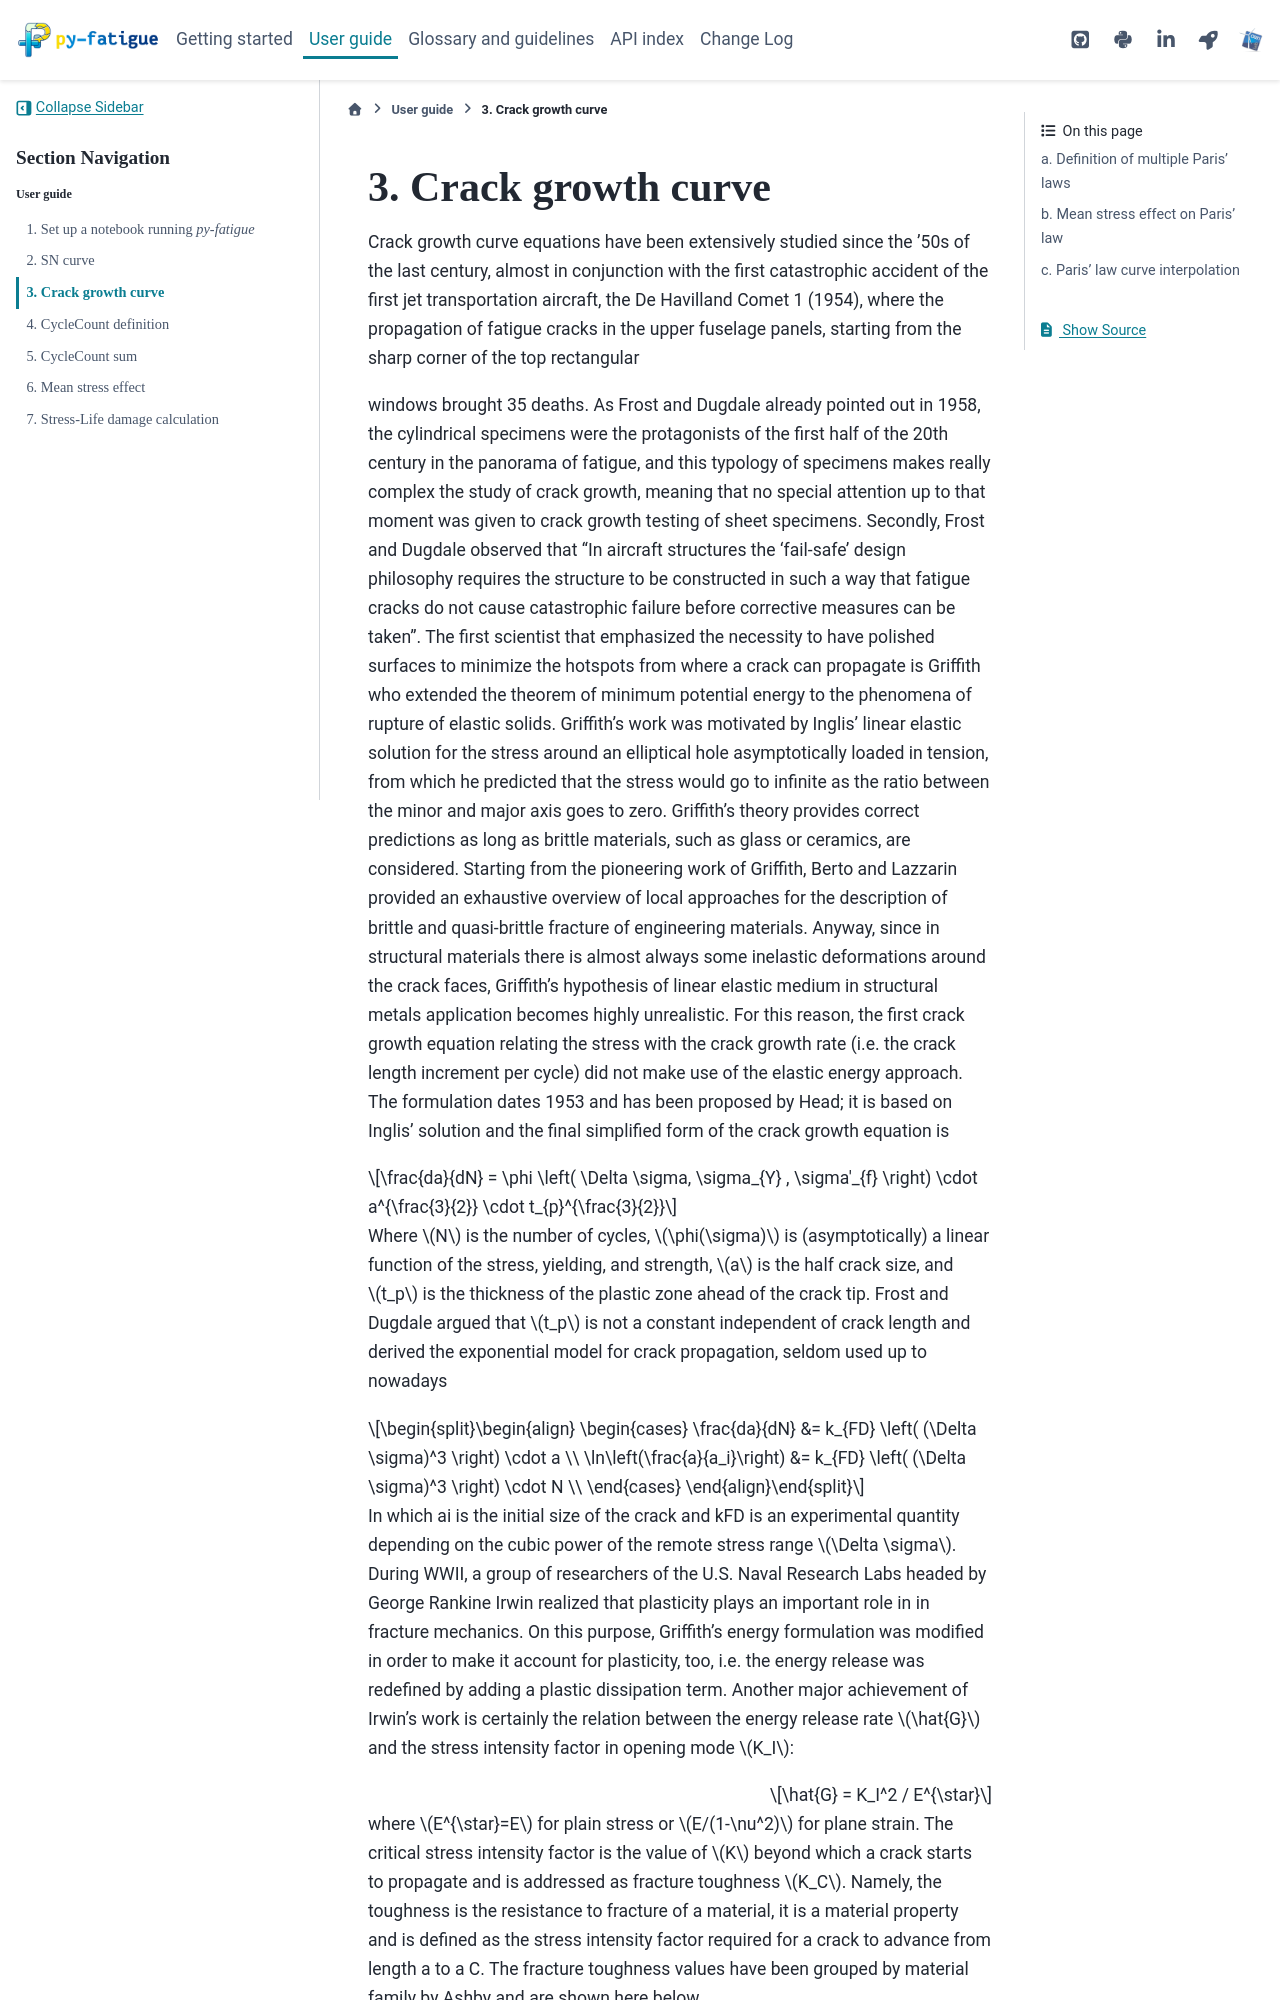

repository: OWI-Lab/py_fatigue · page: 2.1.1/user/examples/03-cg_curve.html · generator: sphinx

.. _3. Crack growth curve:

3. Crack growth curve
=====================

Crack growth curve equations have been extensively studied since the '50s of
the last century, almost in conjunction with the first catastrophic accident of
the first jet transportation aircraft, the De Havilland Comet 1 (1954), where
the propagation of fatigue cracks in the upper fuselage panels, starting from
the sharp corner of the top rectangular
